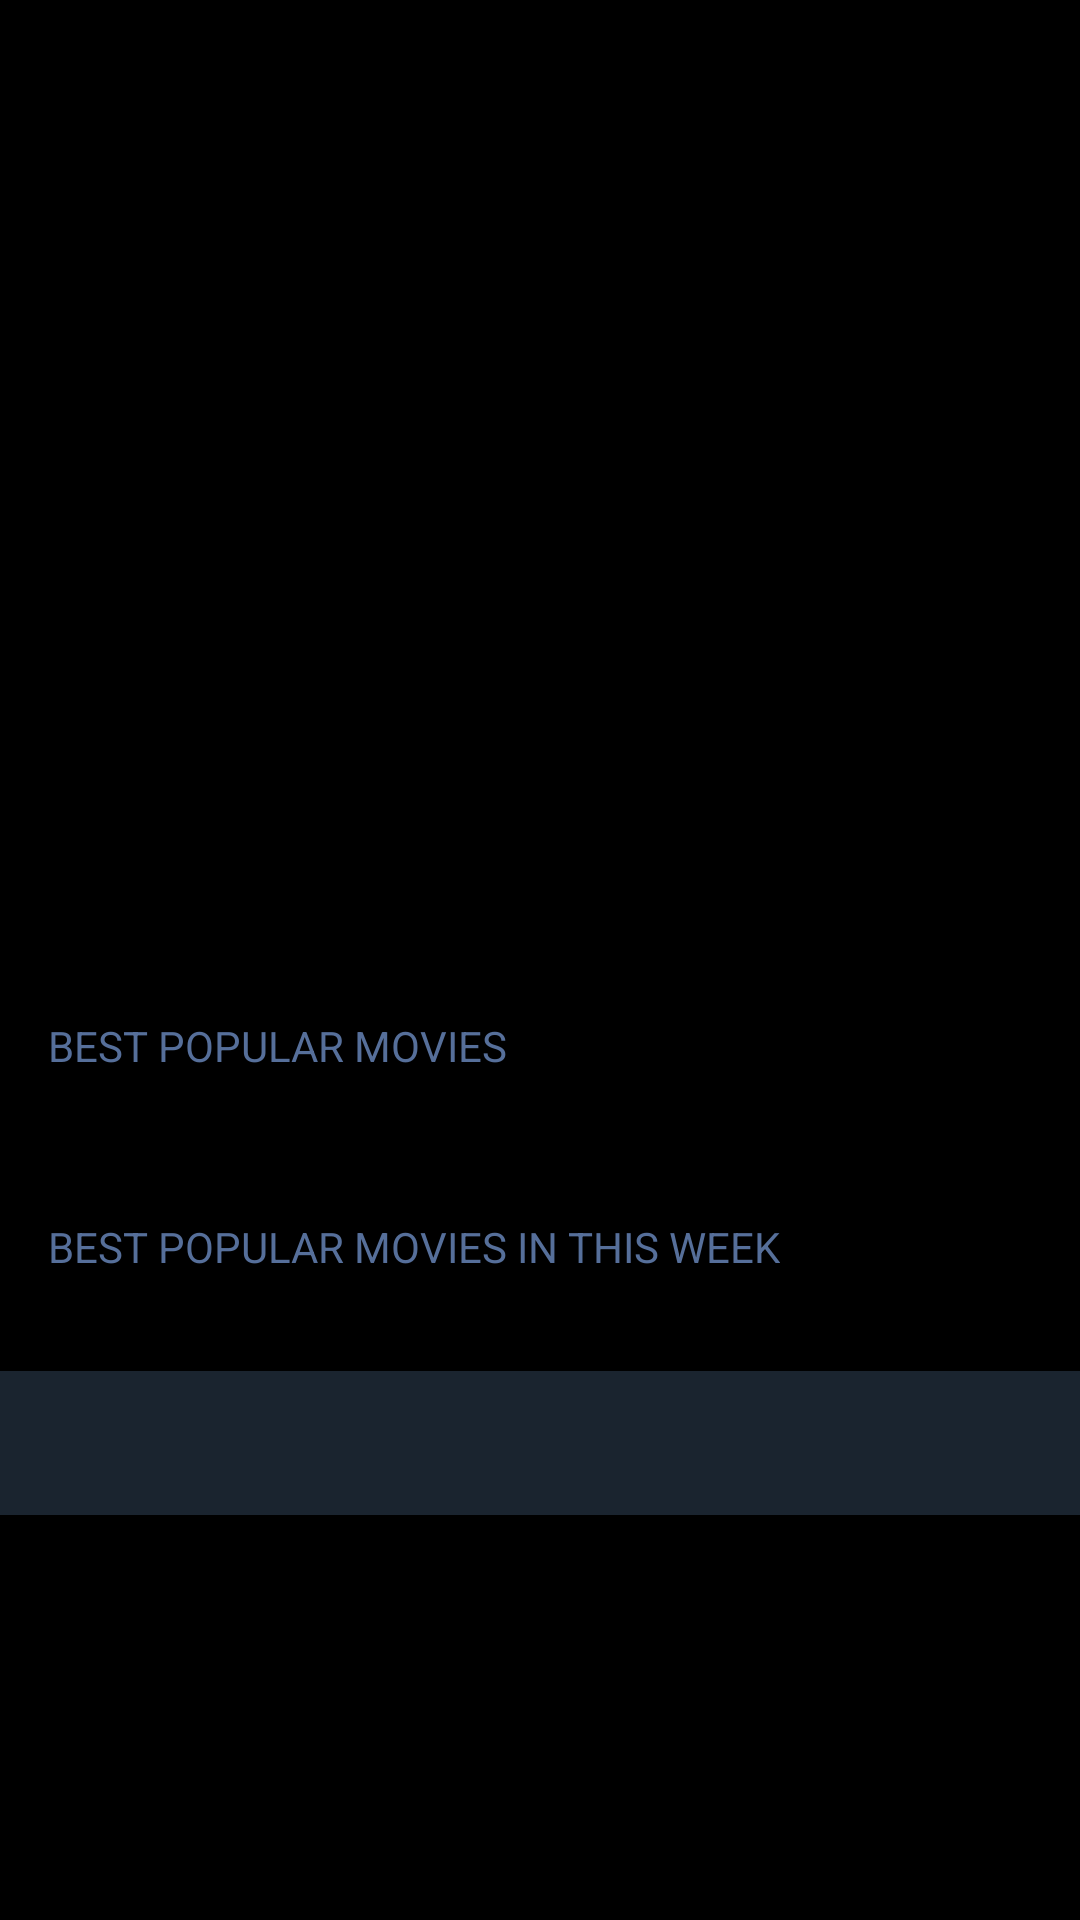

Produce the Android XML layout that renders to this screen, including the resource entries it uses.
<!-- AndroidManifest.xml: application theme Theme.MovieStreamingAppClient -->
<!-- res/layout/activity_main.xml -->
<?xml version="1.0" encoding="utf-8"?>
<androidx.core.widget.NestedScrollView xmlns:android="http://schemas.android.com/apk/res/android"
    xmlns:app="http://schemas.android.com/apk/res-auto"
    xmlns:tools="http://schemas.android.com/tools"
    android:layout_width="match_parent"
    android:layout_height="match_parent"
    android:background="@color/black"
    tools:context=".MainActivity">

    <androidx.constraintlayout.widget.ConstraintLayout
        android:layout_width="match_parent"
        android:layout_height="match_parent">

        <androidx.viewpager.widget.ViewPager
            android:id="@+id/slider_pager"
            android:layout_width="0dp"
            android:layout_height="275dp"
            app:layout_constraintEnd_toEndOf="parent"
            app:layout_constraintHorizontal_bias="0.0"
            app:layout_constraintStart_toStartOf="parent"
            app:layout_constraintTop_toTopOf="parent">

        </androidx.viewpager.widget.ViewPager>

        <com.google.android.material.tabs.TabLayout
            android:layout_width="match_parent"
            android:layout_height="wrap_content"
            android:id="@+id/indicator"
            app:tabGravity="center"
            app:tabIndicatorHeight="0dp"
            android:background="@color/black"
            app:layout_constraintEnd_toEndOf="parent"
            app:layout_constraintStart_toStartOf="parent"
            app:tabBackground="@drawable/indicator_selector"
            app:layout_constraintTop_toBottomOf="@id/slider_pager">

        </com.google.android.material.tabs.TabLayout>

        <TextView
            android:layout_width="wrap_content"
            android:layout_height="wrap_content"
            android:padding="16dp"
            app:layout_constraintEnd_toEndOf="parent"
            app:layout_constraintStart_toStartOf="parent"
            android:textAllCaps="true"
            app:layout_constraintTop_toBottomOf="@id/indicator"
            android:textColor="@color/text_light_blue"
            android:text="Best Popular Movies"
            app:layout_constraintHorizontal_bias="0.0"
            android:id="@+id/textView"/>

        <androidx.recyclerview.widget.RecyclerView
            android:id="@+id/recycler_view_movies"
            android:layout_width="0dp"
            android:layout_height="wrap_content"
            android:layout_marginTop="16dp"
            android:layout_marginStart="16dp"
            android:layout_marginEnd="16dp"
            app:layout_constraintEnd_toEndOf="parent"
            app:layout_constraintStart_toStartOf="parent"
            app:layout_constraintHorizontal_bias="0.0"
            app:layout_constraintTop_toBottomOf="@id/textView"/>

        <TextView
            android:layout_width="wrap_content"
            android:layout_height="wrap_content"
            android:padding="16dp"
            app:layout_constraintEnd_toEndOf="parent"
            app:layout_constraintStart_toStartOf="parent"
            android:textAllCaps="true"
            app:layout_constraintTop_toBottomOf="@id/recycler_view_movies"
            android:textColor="@color/text_light_blue"
            android:text="Best Popular Movies In This Week"
            app:layout_constraintHorizontal_bias="0.0"
            android:id="@+id/textView_week"/>

        <androidx.recyclerview.widget.RecyclerView
            android:id="@+id/recycler_view_movies_week"
            android:layout_width="0dp"
            android:layout_height="wrap_content"
            android:layout_marginTop="16dp"
            android:layout_marginStart="16dp"
            android:layout_marginEnd="16dp"
            app:layout_constraintEnd_toEndOf="parent"
            app:layout_constraintStart_toStartOf="parent"
            app:layout_constraintHorizontal_bias="0.0"
            app:layout_constraintTop_toBottomOf="@id/textView_week"/>

        <com.google.android.material.tabs.TabLayout
            android:layout_width="match_parent"
            android:layout_height="wrap_content"
            app:layout_constraintEnd_toEndOf="parent"
            app:layout_constraintStart_toStartOf="parent"
            app:tabMode="scrollable"
            app:layout_constraintTop_toBottomOf="@id/recycler_view_movies_week"
            android:background="@color/text_bg_blue"
            android:id="@+id/tabActionMovies"/>

        <androidx.recyclerview.widget.RecyclerView
            android:id="@+id/tabRecyclerView"
            android:layout_width="0dp"
            android:layout_height="wrap_content"
            android:layout_marginTop="16dp"
            android:layout_marginStart="16dp"
            android:layout_marginEnd="16dp"
            app:layout_constraintEnd_toEndOf="parent"
            app:layout_constraintStart_toStartOf="parent"
            app:layout_constraintHorizontal_bias="0.0"
            app:layout_constraintTop_toBottomOf="@id/tabActionMovies"/>
    </androidx.constraintlayout.widget.ConstraintLayout>

</androidx.core.widget.NestedScrollView>
<!-- resources referenced by this layout -->
<resources>
  <color name="black">#FF000000</color>
  <color name="text_bg_blue">#1a242f</color>
  <color name="text_light_blue">#566f9a</color>
  <!-- drawable indicator_selector (drawable) -->
  <?xml version="1.0" encoding="utf-8"?>
  <selector xmlns:android="http://schemas.android.com/apk/res/android">
  
      <item android:drawable="@drawable/selected_indicator"
          android:state_selected="true">
  
      </item>
      <item android:drawable="@drawable/default_indicator"/>
  
  </selector>
  <style name="Theme.MovieStreamingAppClient" parent="Theme.MaterialComponents.DayNight.DarkActionBar">
          
          <item name="colorPrimary">@color/purple_500</item>
          <item name="colorPrimaryVariant">@color/purple_700</item>
          <item name="colorOnPrimary">@color/white</item>
          
          <item name="colorSecondary">@color/teal_200</item>
          <item name="colorSecondaryVariant">@color/teal_700</item>
          <item name="colorOnSecondary">@color/black</item>
          
          <item name="android:statusBarColor" tools:targetApi="l">?attr/colorPrimaryVariant</item>
          
      </style>
  <!-- drawable default_indicator (drawable) -->
  <?xml version="1.0" encoding="utf-8"?>
  <layer-list xmlns:android="http://schemas.android.com/apk/res/android">
      <item>
          <shape android:innerRadius="0dp"
              android:shape="ring"
              android:thickness="3dp"
              android:useLevel="false">
  
              <solid android:color="#aaa"/>
          </shape>
      </item>
  
  </layer-list>
  <color name="purple_500">#FF6200EE</color>
  <color name="purple_700">#FF3700B3</color>
  <color name="white">#FFFFFFFF</color>
  <color name="teal_200">#FF03DAC5</color>
  <color name="teal_700">#FF018786</color>
</resources>
